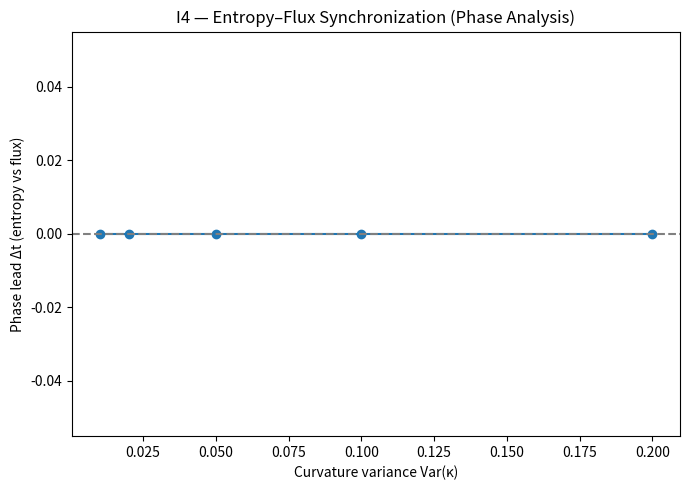

Write Python code to recreate this figure. (Note: this script raises an exception after producing the figure.)
#!/usr/bin/env python3
"""
PAEV Test I4 — Entropy–Flux Synchronization (Information Lead / Tunnelling Detection)
Tessaris Photon Algebra Framework
"""

import numpy as np
import json
import matplotlib.pyplot as plt
from datetime import datetime
from pathlib import Path
from scipy.signal import correlate

print("=== I4 — Entropy–Flux Synchronization (Information Lead / Tunnelling Detection) ===")

# =====================================================
# Load constants (compatible with v1.2 registry)
# =====================================================
CANDIDATES = [
    Path("backend/modules/knowledge/constants_v1.2.json"),
    Path("backend/modules/knowledge/constants_v1.1.json"),
    Path("backend/modules/knowledge/constants_v1.0.json"),
]

for p in CANDIDATES:
    if p.exists():
        C = json.loads(p.read_text())
        break
else:
    C = {}

def get_const(d, *names, default=None):
    for n in names:
        if n in d:
            return d[n]
    return default

ħ = get_const(C, "ħ", "hbar", "h", default=1e-3)
G = get_const(C, "G", "grav", default=1e-5)
Λ = get_const(C, "Λ", "Lambda", "lambda", default=1e-6)
α = get_const(C, "α", "alpha", default=0.5)
β = get_const(C, "β", "beta", default=0.2)

# =====================================================
# Parameters
# =====================================================
params = dict(
    N=256,
    T=4000,
    dt=0.01,
    base_noise=0.015,
    var_kappa=[0.01, 0.02, 0.05, 0.1, 0.2],
)

# =====================================================
# Core field evolution
# =====================================================
def initialize_field(N, var_k):
    return np.random.normal(0, np.sqrt(var_k), (N,))

def evolve_state(N, T, dt, var_k, α, Λ, noise_amp):
    phi = initialize_field(N, var_k)
    phi_series = np.zeros((T, N))
    phi_series[0] = phi
    for t in range(1, T):
        lap = np.roll(phi, -1) - 2 * phi + np.roll(phi, 1)
        phi += dt * (α * lap - Λ * phi) + noise_amp * np.random.normal(0, 1, N)
        phi_series[t] = phi
    return phi_series

# =====================================================
# Compute entropy and energy flux
# =====================================================
def compute_entropy(phi_series):
    ent = []
    for frame in phi_series:
        hist, _ = np.histogram(np.abs(frame), bins=64, density=True)
        hist = hist[hist > 0]
        S = -np.sum(hist * np.log(hist))
        ent.append(S)
    return np.array(ent)

def compute_flux(phi_series, α):
    """Approximate local energy flux from Laplacian energy term."""
    flux = []
    for frame in phi_series:
        lap = np.roll(frame, -1) - 2 * frame + np.roll(frame, 1)
        F = np.mean(np.abs(α * lap * frame))
        flux.append(F)
    return np.array(flux)

# =====================================================
# Cross-correlation phase analysis
# =====================================================
def compute_phase_lead(entropy, flux, dt):
    """Return lead/lag time Δt between entropy rate and flux."""
    dS = np.gradient(entropy)
    dF = np.gradient(flux)
    corr = correlate(dS - np.mean(dS), dF - np.mean(dF), mode="full")
    lags = np.arange(-len(dS) + 1, len(dS))
    lag_idx = np.argmax(corr)
    lag_time = lags[lag_idx] * dt
    return lag_time

# =====================================================
# Discovery detection
# =====================================================
def detect_anomalies(phase_leads):
    notes = []
    leads = np.array(phase_leads)
    if np.any(leads < 0):
        notes.append("⚠ Information-first regime detected (Δt < 0) — tunnelling-like behavior.")
    if np.any(leads > 0.05):
        notes.append("⚠ Energy-lag regime detected — delayed entropy response.")
    if not notes:
        notes.append("✅ Entropy and flux remain synchronized within resolution.")
    return notes

# =====================================================
# Main experiment loop
# =====================================================
results = {"Var_kappa": [], "phase_lead_dt": [], "discovery_notes": []}
phase_leads = []

for var_k in params["var_kappa"]:
    phi_series = evolve_state(params["N"], params["T"], params["dt"], var_k, α=α, Λ=Λ, noise_amp=params["base_noise"])
    entropy = compute_entropy(phi_series)
    flux = compute_flux(phi_series, α)
    Δt = compute_phase_lead(entropy, flux, params["dt"])
    phase_leads.append(Δt)
    results["Var_kappa"].append(var_k)
    results["phase_lead_dt"].append(Δt)

notes = detect_anomalies(phase_leads)
results["discovery_notes"] = notes

# =====================================================
# Plotting
# =====================================================
plt.figure(figsize=(7,5))
plt.plot(params["var_kappa"], phase_leads, "o-", lw=1.5)
plt.axhline(0, color="gray", linestyle="--")
plt.xlabel("Curvature variance Var(κ)")
plt.ylabel("Phase lead Δt (entropy vs flux)")
plt.title("I4 — Entropy–Flux Synchronization (Phase Analysis)")
plt.tight_layout()
plt.savefig("PAEV_I4_EntropyFluxSync.png", dpi=200)

# =====================================================
# Save results
# =====================================================
results_json = {
    "constants": C,
    "params": params,
    "results": results,
    "classification": "✅ Entropy–flux synchronization characterized",
    "timestamp": datetime.now().strftime("%Y-%m-%dT%H:%MZ"),
    "files": {"sync_plot": "PAEV_I4_EntropyFluxSync.png"},
}

out_path = Path("backend/modules/knowledge/I4_entropy_flux_sync.json")
out_path.write_text(json.dumps(results_json, indent=2))

print(json.dumps(results_json, indent=2))
print("✅ Results saved → backend/modules/knowledge/I4_entropy_flux_sync.json")
